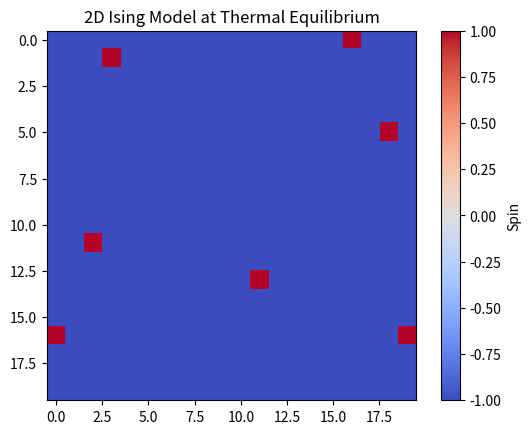

This chart was generated by the following Python code:
import numpy as np
import matplotlib.pyplot as plt

# Parameters
L = 20  # Size of the lattice (LxL)
T = 2.0  # Temperature
n_steps = 100000  # Number of Monte Carlo steps

# Initialize the lattice with random spins (+1 or -1)
lattice = np.random.choice([-1, 1], size=(L, L))

# Function to calculate the total energy of the lattice
def calculate_total_energy(lattice):
    energy = 0
    for i in range(L):
        for j in range(L):
            # Nearest neighbors with periodic boundary conditions
            S = lattice[i, j]
            neighbors = lattice[(i+1)%L, j] + lattice[i, (j+1)%L] + lattice[(i-1)%L, j] + lattice[i, (j-1)%L]
            energy += -S * neighbors
    return energy / 2  # Each pair counted twice

# Function to calculate the magnetization of the lattice
def calculate_magnetization(lattice):
    return np.sum(lattice)

# Metropolis algorithm
def metropolis(lattice, T, n_steps):
    for step in range(n_steps):
        # Pick a random spin
        i, j = np.random.randint(0, L), np.random.randint(0, L)
        S = lattice[i, j]
        # Compute the change in energy if this spin is flipped
        neighbors = lattice[(i+1)%L, j] + lattice[i, (j+1)%L] + lattice[(i-1)%L, j] + lattice[i, (j-1)%L]
        delta_E = 2 * S * neighbors
        
        # Flip the spin with probability exp(-delta_E / k_B T)
        if delta_E < 0 or np.random.rand() < np.exp(-delta_E / T):
            lattice[i, j] = -S  # Flip the spin
            
    return lattice

# Run the simulation
lattice = metropolis(lattice, T, n_steps)

# Calculate final energy and magnetization
final_energy = calculate_total_energy(lattice)
final_magnetization = calculate_magnetization(lattice)

print(f"Final Energy: {final_energy}")
print(f"Final Magnetization: {final_magnetization}")

# Plot the final lattice configuration
plt.imshow(lattice, cmap='coolwarm', interpolation='nearest')
plt.title('2D Ising Model at Thermal Equilibrium')
plt.colorbar(label='Spin')
plt.show()
